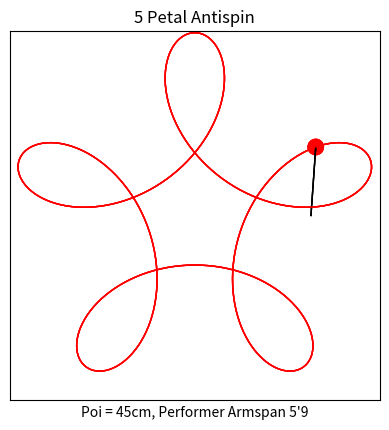

This figure's Python source:
import numpy as np
import matplotlib.pyplot as plt
from matplotlib.animation import FuncAnimation, PillowWriter
from matplotlib.patches import Circle
from matplotlib.lines import Line2D
import math

# Constants
armspan = 5 * 12 * 2.54  # 5'9" in centimeters
arm_length = armspan / 2
tether_length = 45
poi_radius = 5
title = "5 Petal Antispin"
xlabel = "Poi = 45cm, Performer Armspan 5'9"

# Create figure and axis
fig, ax = plt.subplots()
ax.set_xlim(-armspan / 2 - tether_length, armspan / 2 + tether_length)
ax.set_ylim(-armspan / 2 - tether_length, armspan / 2 + tether_length)
ax.set_title(title)
ax.set_xlabel(xlabel)
ax.set_xticks([])
ax.set_yticks([])
ax.set_aspect('equal', adjustable='box')

# Initialize elements
tether_line = Line2D([], [], color="black", linewidth=1)
poi_circle = Circle((0, 0), poi_radius, color="red", fill=True)
poi_trail, = plt.plot([], [], color="red", linewidth=1)

def init():
    ax.add_patch(poi_circle)
    ax.add_line(tether_line)
    ax.add_line(poi_trail)
    return tether_line, poi_circle, poi_trail

def update(frame):
    # Arm and poi positions
    arm_angle = -2 * np.pi * frame / 360
    poi_angle = -4 * arm_angle + (np.pi / 2)
    arm_x = arm_length * math.cos(arm_angle)
    arm_y = arm_length * math.sin(arm_angle) + (120 - arm_length - tether_length)  # Adjusted for x=0, y=120
    poi_x = arm_x + tether_length * math.cos(poi_angle)
    poi_y = arm_y + tether_length * math.sin(poi_angle)

    # Update elements
    tether_line.set_data([arm_x, poi_x], [arm_y, poi_y])
    poi_circle.set_center((poi_x, poi_y))
    poi_trail.set_data(np.append(poi_trail.get_xdata(), poi_x), np.append(poi_trail.get_ydata(), poi_y))
    return tether_line, poi_circle, poi_trail

ani = FuncAnimation(fig, update, frames=360, init_func=init, blit=True)

# Save as GIF using PillowWriter
writer = PillowWriter(fps=24)
ani.save("5_petal_antispin.gif", writer=writer)
